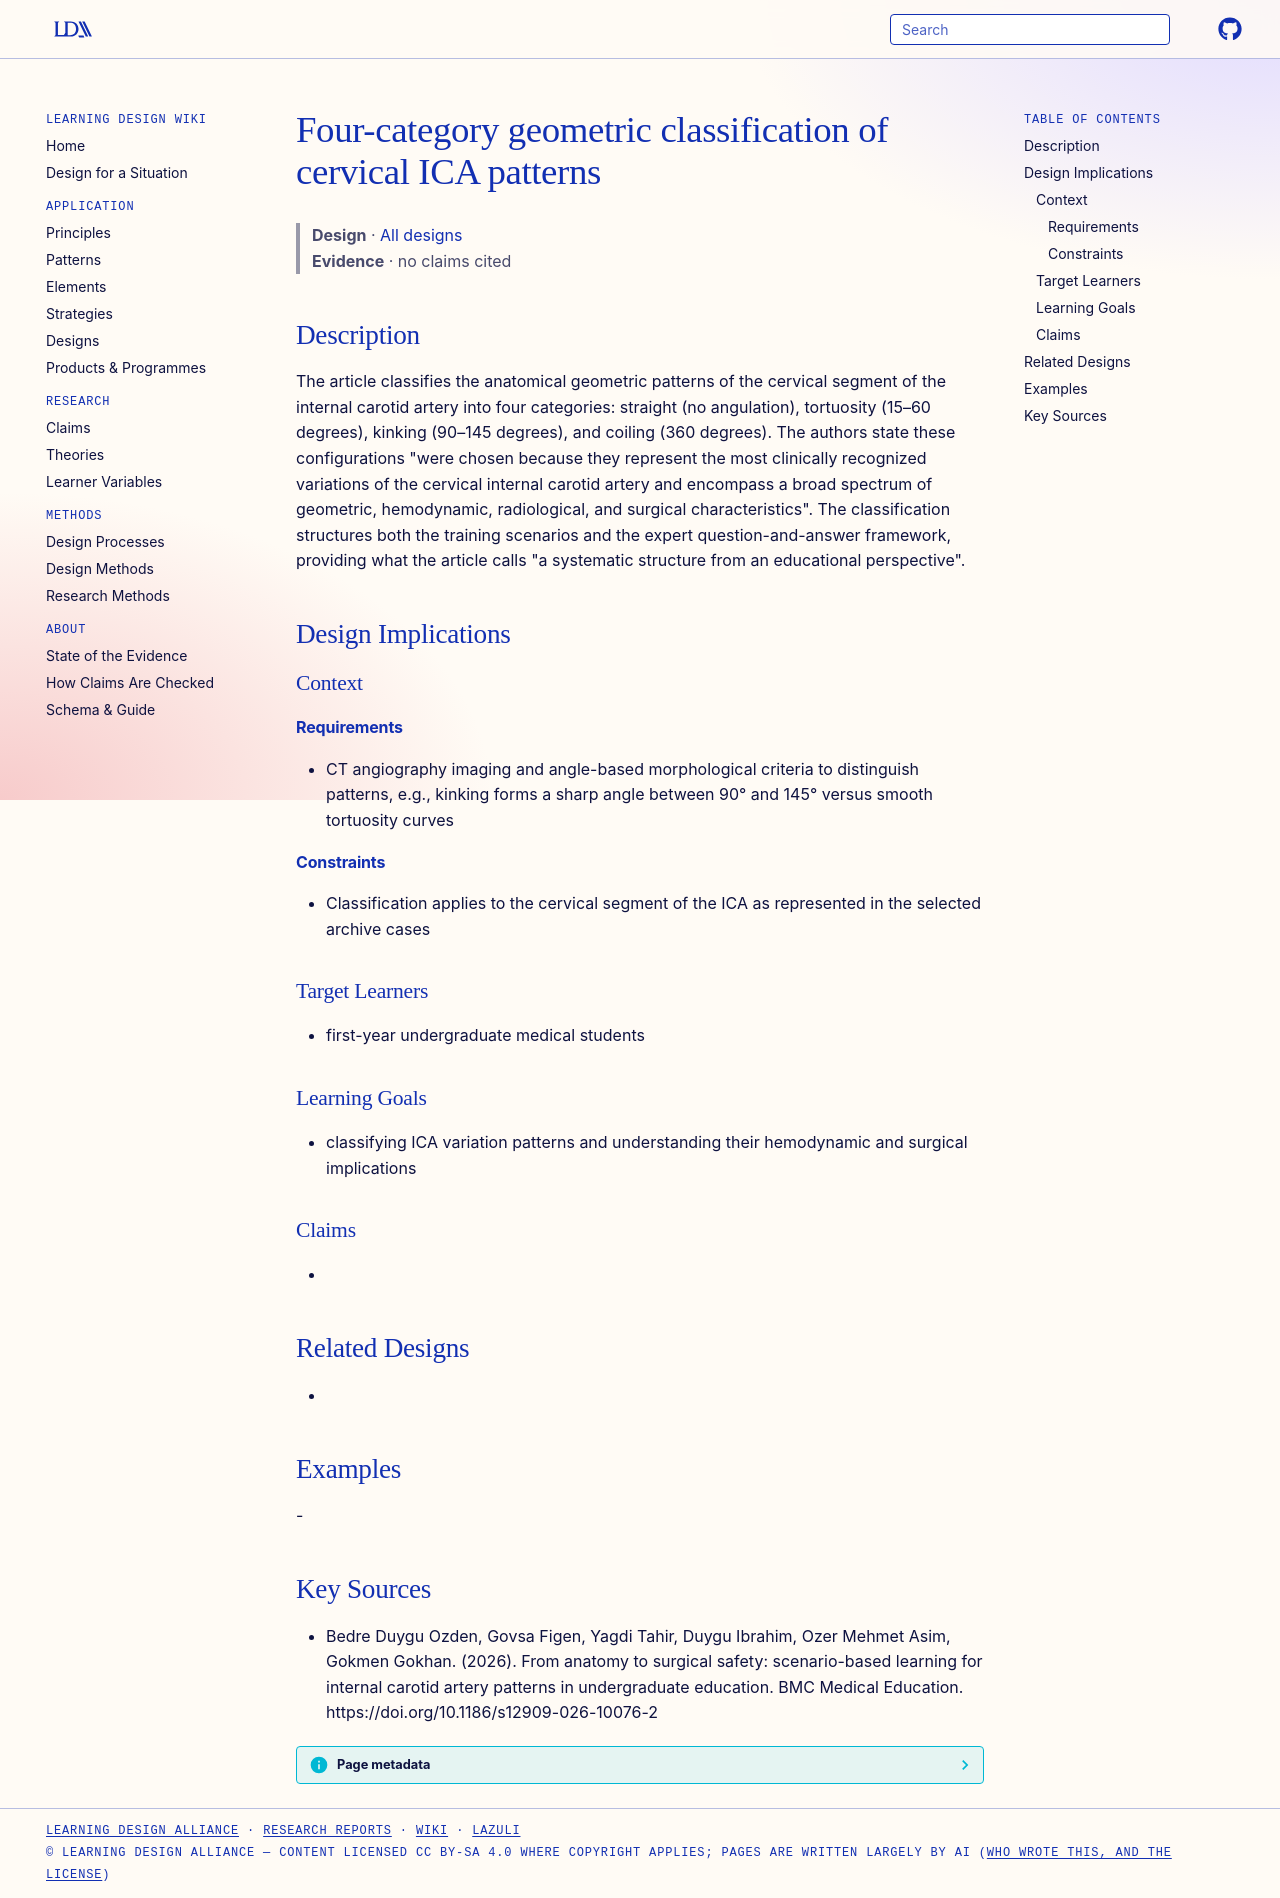

repository: Learning-Design-Alliance/learning-wiki · page: designs/ica-pattern-four-category-classification/index.html · generator: mkdocs

---
type: design
id: ica-pattern-four-category-classification
title: Four-category geometric classification of cervical ICA patterns
description: "The article classifies the anatomical geometric patterns of the cervical segment of the internal carotid artery into four categories: straight (no angulation), tortuosity (15–60 degrees), kinking (90–145 degrees), and..."
status: review
generated:
  by: "process:settle-candidates"
  at: 2026-11-04
sources:
  - id: bedre-duygu-ozden-2026
    resource: "https://doi.org/10.1186/s12909-026-10076-2"
    title: "Bedre Duygu Ozden, Govsa Figen, Yagdi Tahir, Duygu Ibrahim, Ozer Mehmet Asim, Gokmen Gokhan. (2026). From anatomy to surgical safety: scenario-based learning for internal carotid artery patterns in undergraduate education. BMC Medical Education. https://doi.org/10.1186/s12909-026-10076-2"
    author: Bedre Duygu Ozden, Govsa Figen, Yagdi Tahir, Duygu Ibrahim, Ozer Mehmet Asim, Gokmen Gokhan
---

# Four-category geometric classification of cervical ICA patterns

> **Design** · [All designs](index.md)
> **Evidence** · no claims cited

## Description
The article classifies the anatomical geometric patterns of the cervical segment of the internal carotid artery into four categories: straight (no angulation), tortuosity (15–60 degrees), kinking (90–145 degrees), and coiling (360 degrees). The authors state these configurations "were chosen because they represent the most clinically recognized variations of the cervical internal carotid artery and encompass a broad spectrum of geometric, hemodynamic, radiological, and surgical characteristics". The classification structures both the training scenarios and the expert question-and-answer framework, providing what the article calls "a systematic structure from an educational perspective".

## Design Implications

### Context
#### Requirements
- CT angiography imaging and angle-based morphological criteria to distinguish patterns, e.g., kinking forms a sharp angle between 90° and 145° versus smooth tortuosity curves
#### Constraints
- Classification applies to the cervical segment of the ICA as represented in the selected archive cases

### Target Learners
- first-year undergraduate medical students

### Learning Goals
- classifying ICA variation patterns and understanding their hemodynamic and surgical implications

### Claims
- 

## Related Designs
- 

## Examples
-

## Key Sources
- Bedre Duygu Ozden, Govsa Figen, Yagdi Tahir, Duygu Ibrahim, Ozer Mehmet Asim, Gokmen Gokhan. (2026). From anatomy to surgical safety: scenario-based learning for internal carotid artery patterns in undergraduate education. BMC Medical Education. https://doi.org/10.1186/s12909-026-10076-2
